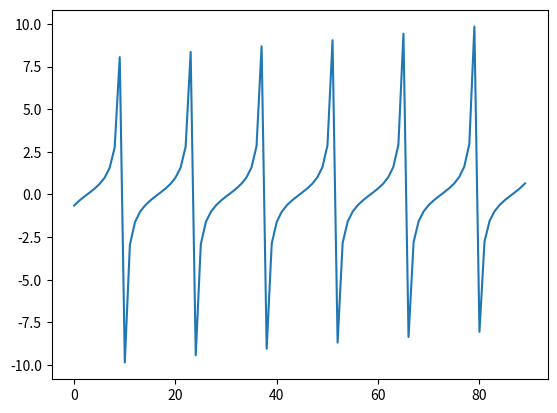

Reproduce this figure in Python.
import matplotlib.pyplot as pl
import numpy as np
x=np.linspace(-10,10,90)
y=np.tan(x)
pl.plot(y)